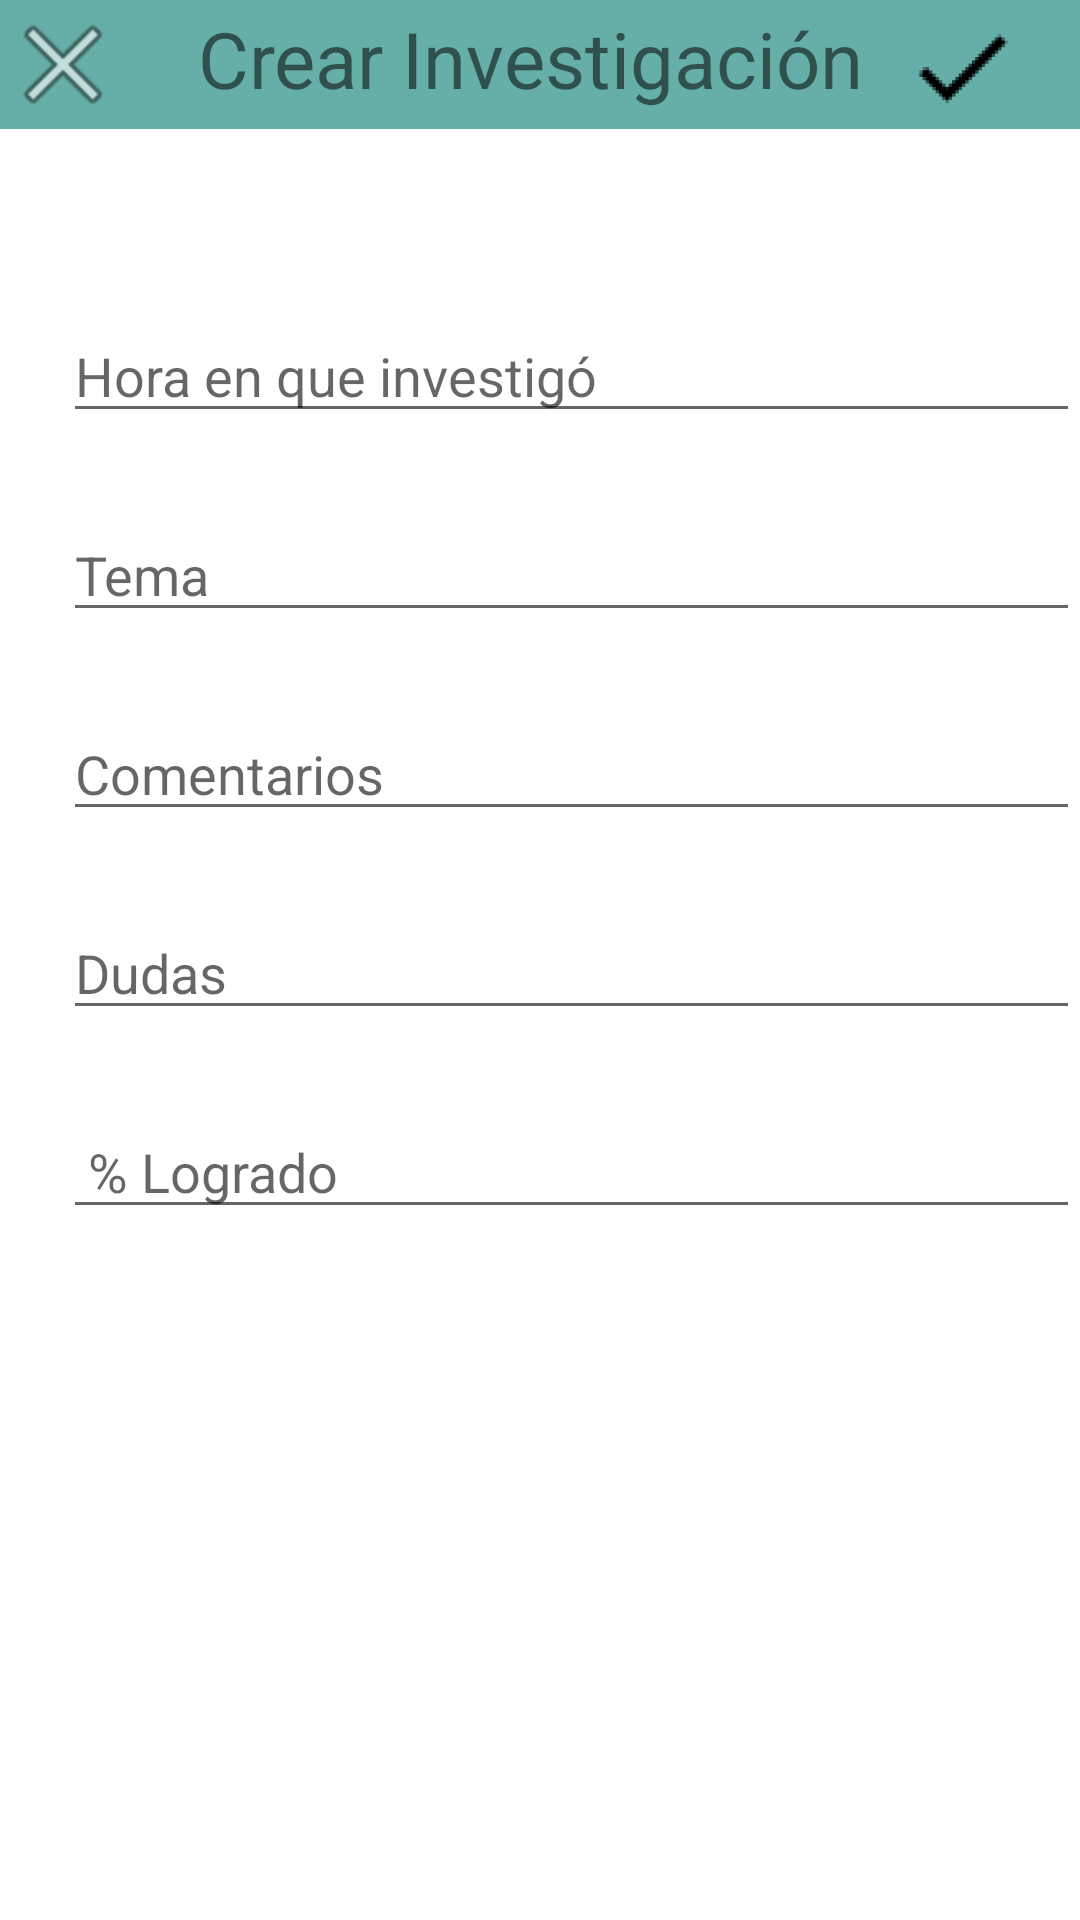

Produce the Android XML layout that renders to this screen, including the resource entries it uses.
<!-- AndroidManifest.xml: application theme Theme.MisGrupos2021 -->
<!-- res/layout/activity_add_investigacion.xml -->
<?xml version="1.0" encoding="utf-8"?>
<RelativeLayout xmlns:android="http://schemas.android.com/apk/res/android"
    xmlns:app="http://schemas.android.com/apk/res-auto"
    xmlns:tools="http://schemas.android.com/tools"
    android:layout_width="match_parent"
    android:layout_height="match_parent"
    xmlns:card_view="http://schemas.android.com/apk/res-auto"
    tools:context=".activities.AddInvestigacionActivity">


    <EditText
        android:id="@+id/crear_tiempodedi_inves"
        android:layout_width="354dp"
        android:layout_height="wrap_content"
        android:layout_alignParentStart="true"
        android:layout_alignParentTop="true"
        android:layout_marginStart="21dp"
        android:layout_marginTop="103dp"
        android:hint="Hora en que investigó"
        android:inputType="text" />

    <EditText
        android:id="@+id/crear_tema_inves"
        android:layout_width="350dp"
        android:layout_height="wrap_content"
        android:layout_below="@+id/crear_tiempodedi_inves"
        android:layout_alignParentStart="true"
        android:layout_marginStart="21dp"
        android:layout_marginTop="25dp"
        android:hint="Tema"
        android:inputType="text" />

    <EditText
        android:id="@+id/crear_comentarios_inves"
        android:layout_width="345dp"
        android:layout_height="wrap_content"
        android:layout_below="@+id/crear_tema_inves"
        android:layout_alignParentStart="true"
        android:layout_marginStart="21dp"
        android:layout_marginTop="25dp"
        android:hint="Comentarios"
        android:inputType="text" />

    <EditText
        android:id="@+id/crear_dudas_inves"
        android:layout_width="350dp"
        android:layout_height="wrap_content"
        android:layout_below="@+id/crear_comentarios_inves"
        android:layout_alignParentStart="true"
        android:layout_marginStart="21dp"
        android:layout_marginTop="25dp"
        android:hint="Dudas"
        android:inputType="text" />

    <EditText
        android:id="@+id/crear_comprension_inves"
        android:layout_width="350dp"
        android:layout_height="wrap_content"
        android:layout_below="@+id/crear_dudas_inves"
        android:layout_alignParentStart="true"
        android:layout_marginStart="21dp"
        android:layout_marginTop="25dp"
        android:hint=" % Logrado"
        android:inputType="text" />



    <androidx.appcompat.widget.Toolbar
        android:id="@+id/toolbar"
        android:layout_width="match_parent"
        android:layout_height="43dp"
        android:layout_alignParentStart="true"
        android:layout_alignParentTop="true"
        android:accessibilityPaneTitle="Crear Materia"
        android:background="?attr/colorPrimary"
        android:minHeight="?attr/actionBarSize"
        android:theme="@style/ThemeOverlay.MaterialComponents.Toolbar.Primary" />

    <ImageView
        android:id="@+id/imageView5"
        android:layout_width="42dp"
        android:layout_height="43dp"
        android:src="@android:drawable/ic_menu_close_clear_cancel" />

    <ImageView
        android:id="@+id/imageView6"
        android:layout_width="wrap_content"
        android:layout_height="82dp"
        android:layout_alignParentTop="true"
        android:layout_alignParentEnd="true"
        android:layout_marginTop="-19dp"
        android:layout_marginEnd="-15dp"
        android:onClick="crearInvestigacion"
        android:src="@mipmap/ic_icono_save_foreground" />

    <TextView
        android:id="@+id/textView"
        android:layout_width="250dp"
        android:layout_height="wrap_content"
        android:layout_alignParentStart="true"
        android:layout_alignParentTop="true"
        android:layout_marginStart="66dp"
        android:layout_marginTop="2dp"
        android:text="Crear Investigación"
        android:textSize="26dp" />


</RelativeLayout>
<!-- resources referenced by this layout -->
<resources>
  <!-- mipmap ic_icono_save_foreground: png bitmap (mipmap-hdpi, 852 bytes) -->
  <style name="Theme.MisGrupos2021" parent="Theme.MaterialComponents.DayNight.DarkActionBar">
          
          <item name="colorPrimary">#C83C9891</item>
          <item name="colorPrimaryVariant">#C82BCDC0</item>
          <item name="colorOnPrimary">@color/black</item>
          
          <item name="colorSecondary">@color/teal_700</item>
          <item name="colorSecondaryVariant">@color/teal_700</item>
          <item name="colorOnSecondary">@color/black</item>
          
          <item name="android:statusBarColor" tools:targetApi="l">?attr/colorPrimaryVariant</item>
          
      </style>
  <color name="black">#FF000000</color>
  <color name="teal_700">#FF018786</color>
</resources>
